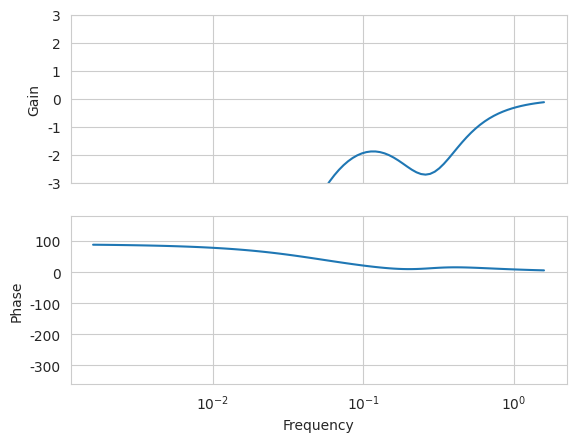
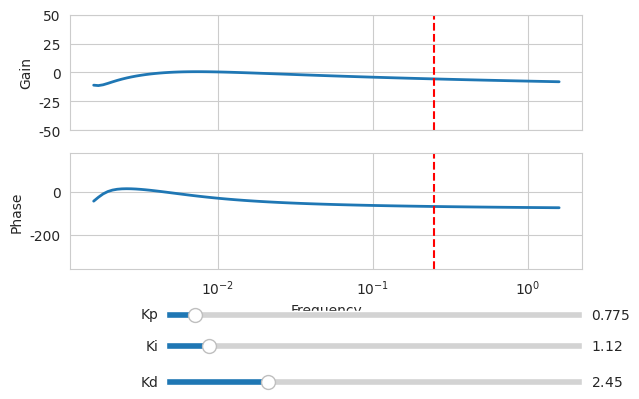

Recreate these plots in Python, in order.
import numpy as np
import matplotlib.pyplot as plt
from matplotlib.widgets import Slider, Button
import matplotlib.pyplot as plt
from scipy import signal
import seaborn as sns
from matplotlib.widgets import Slider

sns.set_style("whitegrid")


b, k, m = 2.0, 3.0, 1.0
kp,ki,kd = 1, 1, 1

P = lambda s: 1/(m* s**2 + b * s + k)
C = lambda s: (kd * s ** 2 + kp * s + ki) / s

P = signal.TransferFunction([1], [m, b, k])
C = signal.TransferFunction([kd, kp, ki], [1, 0])

PC = signal.TransferFunction([kd, kp, ki], [m, b, k, 0])
PC11 = signal.TransferFunction([m, b, k, 0], [m, b+kd, k + kp, ki])
w, mag, phase = signal.bode(PC11)
freq = w / (2 * np.pi)

fig, axs = plt.subplots(2,1,sharex=True)

axs[0].semilogx(freq, mag)
axs[0].set_ylabel("Gain")
axs[0].set_ylim(-3,3)
axs[1].semilogx(freq, phase) 
axs[1].set_ylabel("Phase")
axs[1].set_ylim(-360,180)
axs[1].set_xlabel("Frequency")

wrange = 2 * np.pi * np.linspace(.1,1,100)

# The parametrized function to be plotted
def f(t, kp,ki,kd):
    #PC11 = signal.TransferFunction([m, b, k, 0], [m, b+kd, k + kp, ki])
    PC = signal.TransferFunction([kd, kp, ki], [m, b, k, 0])
    w, mag, phase = signal.bode(PC, w = wrange)
    freq = w / (2 * np.pi)
    return mag

def f2(t, kp,ki,kd):
    #PC11 = signal.TransferFunction([m, b, k, 0], [m, b+kd, k + kp, ki])
    PC = signal.TransferFunction([kd, kp, ki], [m, b, k, 0])
    w, mag, phase = signal.bode(PC, w = wrange)
    freq = w / (2 * np.pi)
    return phase

t = np.linspace(0, 1, 1000)

# Define initial parameters
init_kp = .775
init_ki = 1.12
init_kd = 2.45

# Create the figure and the line that we will manipulate
fig, axs = plt.subplots(2,1,sharex=True)
line1, = axs[0].semilogx(freq, f(t, init_kp, init_ki,init_kd), lw=2)
line2, = axs[1].semilogx(freq, f2(t, init_kp, init_ki,init_kd), lw=2)
axs[0].vlines(.25,-50,50,colors = 'r',linestyles="--")
axs[0].set_ylabel("Gain")
axs[0].set_ylim(-50,50)
axs[1].set_ylabel("Phase")
axs[1].set_xlabel("Frequency")
axs[1].set_ylim(-360,180)
axs[1].vlines(.25,-360,180,colors = 'r',linestyles="--")

# adjust the main plot to make room for the sliders
plt.subplots_adjust(left=0.1, bottom=0.35)

# Make a horizontal slider to control the frequency.
axfreq = plt.axes([0.25, 0.24, 0.65, 0.03])
kp_slider = Slider(
    ax=axfreq,
    label='Kp',
    valmin=0.1,
    valmax=10,
    valinit=init_kp,
)

# Make a horizontal slider to control the frequency.
axfreq = plt.axes([0.25, 0.175, 0.65, 0.03])
ki_slider = Slider(
    ax=axfreq,
    label='Ki',
    valmin=0.1,
    valmax=10,
    valinit=init_ki,
)

# Make a vertically oriented slider to control the amplitude
axamp = plt.axes([0.25, 0.1, 0.65, 0.03])
kd_slider = Slider(
    ax=axamp,
    label="Kd",
    valmin=0,
    valmax=10,
    valinit=init_kd,
)

# The function to be called anytime a slider's value changes
def update(val):
    line1.set_ydata(f(t, kp_slider.val, ki_slider.val, kd_slider.val))
    line2.set_ydata(f2(t, kp_slider.val, ki_slider.val, kd_slider.val))
    fig.canvas.draw_idle()


# register the update function with each slider
kp_slider.on_changed(update)
ki_slider.on_changed(update)
kd_slider.on_changed(update)



plt.show()